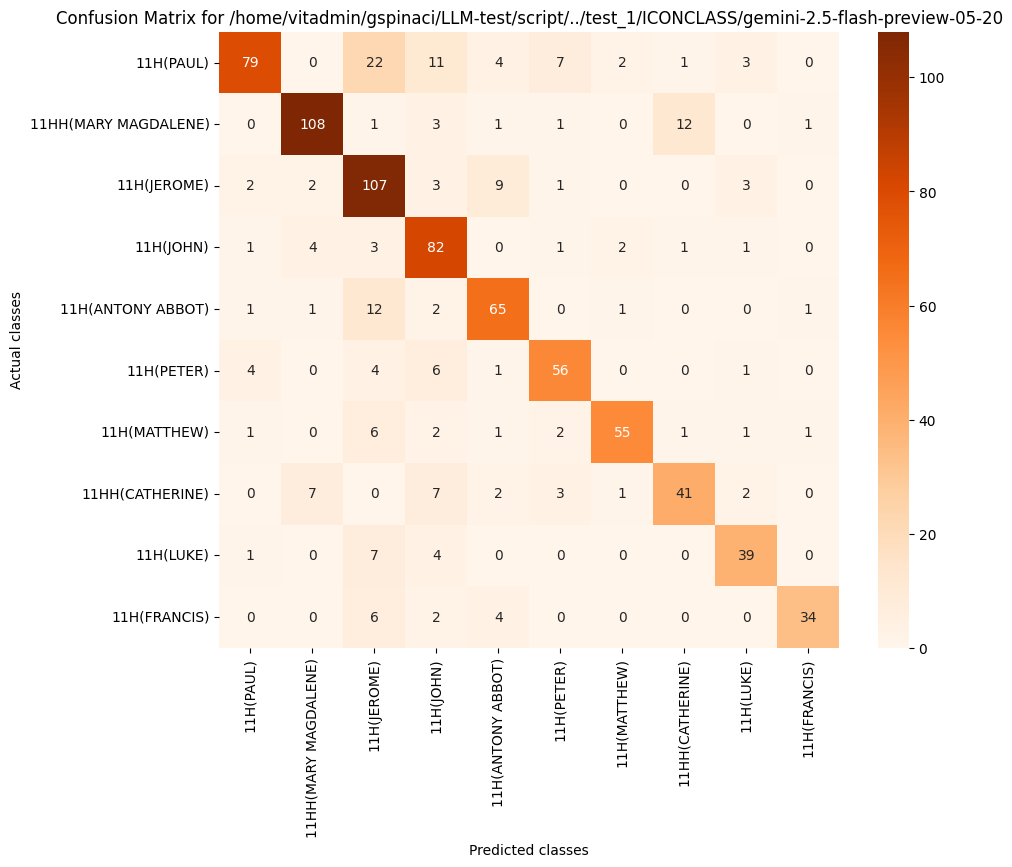

Source data for this figure (header and first rows):
, 11H(PAUL), 11HH(MARY MAGDALENE), 11H(JEROME), 11H(JOHN), 11H(ANTONY ABBOT), 11H(PETER), 11H(MATTHEW), 11HH(CATHERINE), 11H(LUKE), 11H(FRANCIS)
11H(PAUL), 79, 0, 22, 11, 4, 7, 2, 1, 3, 0
11HH(MARY MAGDALENE), 0, 108, 1, 3, 1, 1, 0, 12, 0, 1
11H(JEROME), 2, 2, 107, 3, 9, 1, 0, 0, 3, 0
11H(JOHN), 1, 4, 3, 82, 0, 1, 2, 1, 1, 0
11H(ANTONY ABBOT), 1, 1, 12, 2, 65, 0, 1, 0, 0, 1
11H(PETER), 4, 0, 4, 6, 1, 56, 0, 0, 1, 0
11H(MATTHEW), 1, 0, 6, 2, 1, 2, 55, 1, 1, 1
11HH(CATHERINE), 0, 7, 0, 7, 2, 3, 1, 41, 2, 0
11H(LUKE), 1, 0, 7, 4, 0, 0, 0, 0, 39, 0
11H(FRANCIS), 0, 0, 6, 2, 4, 0, 0, 0, 0, 34
